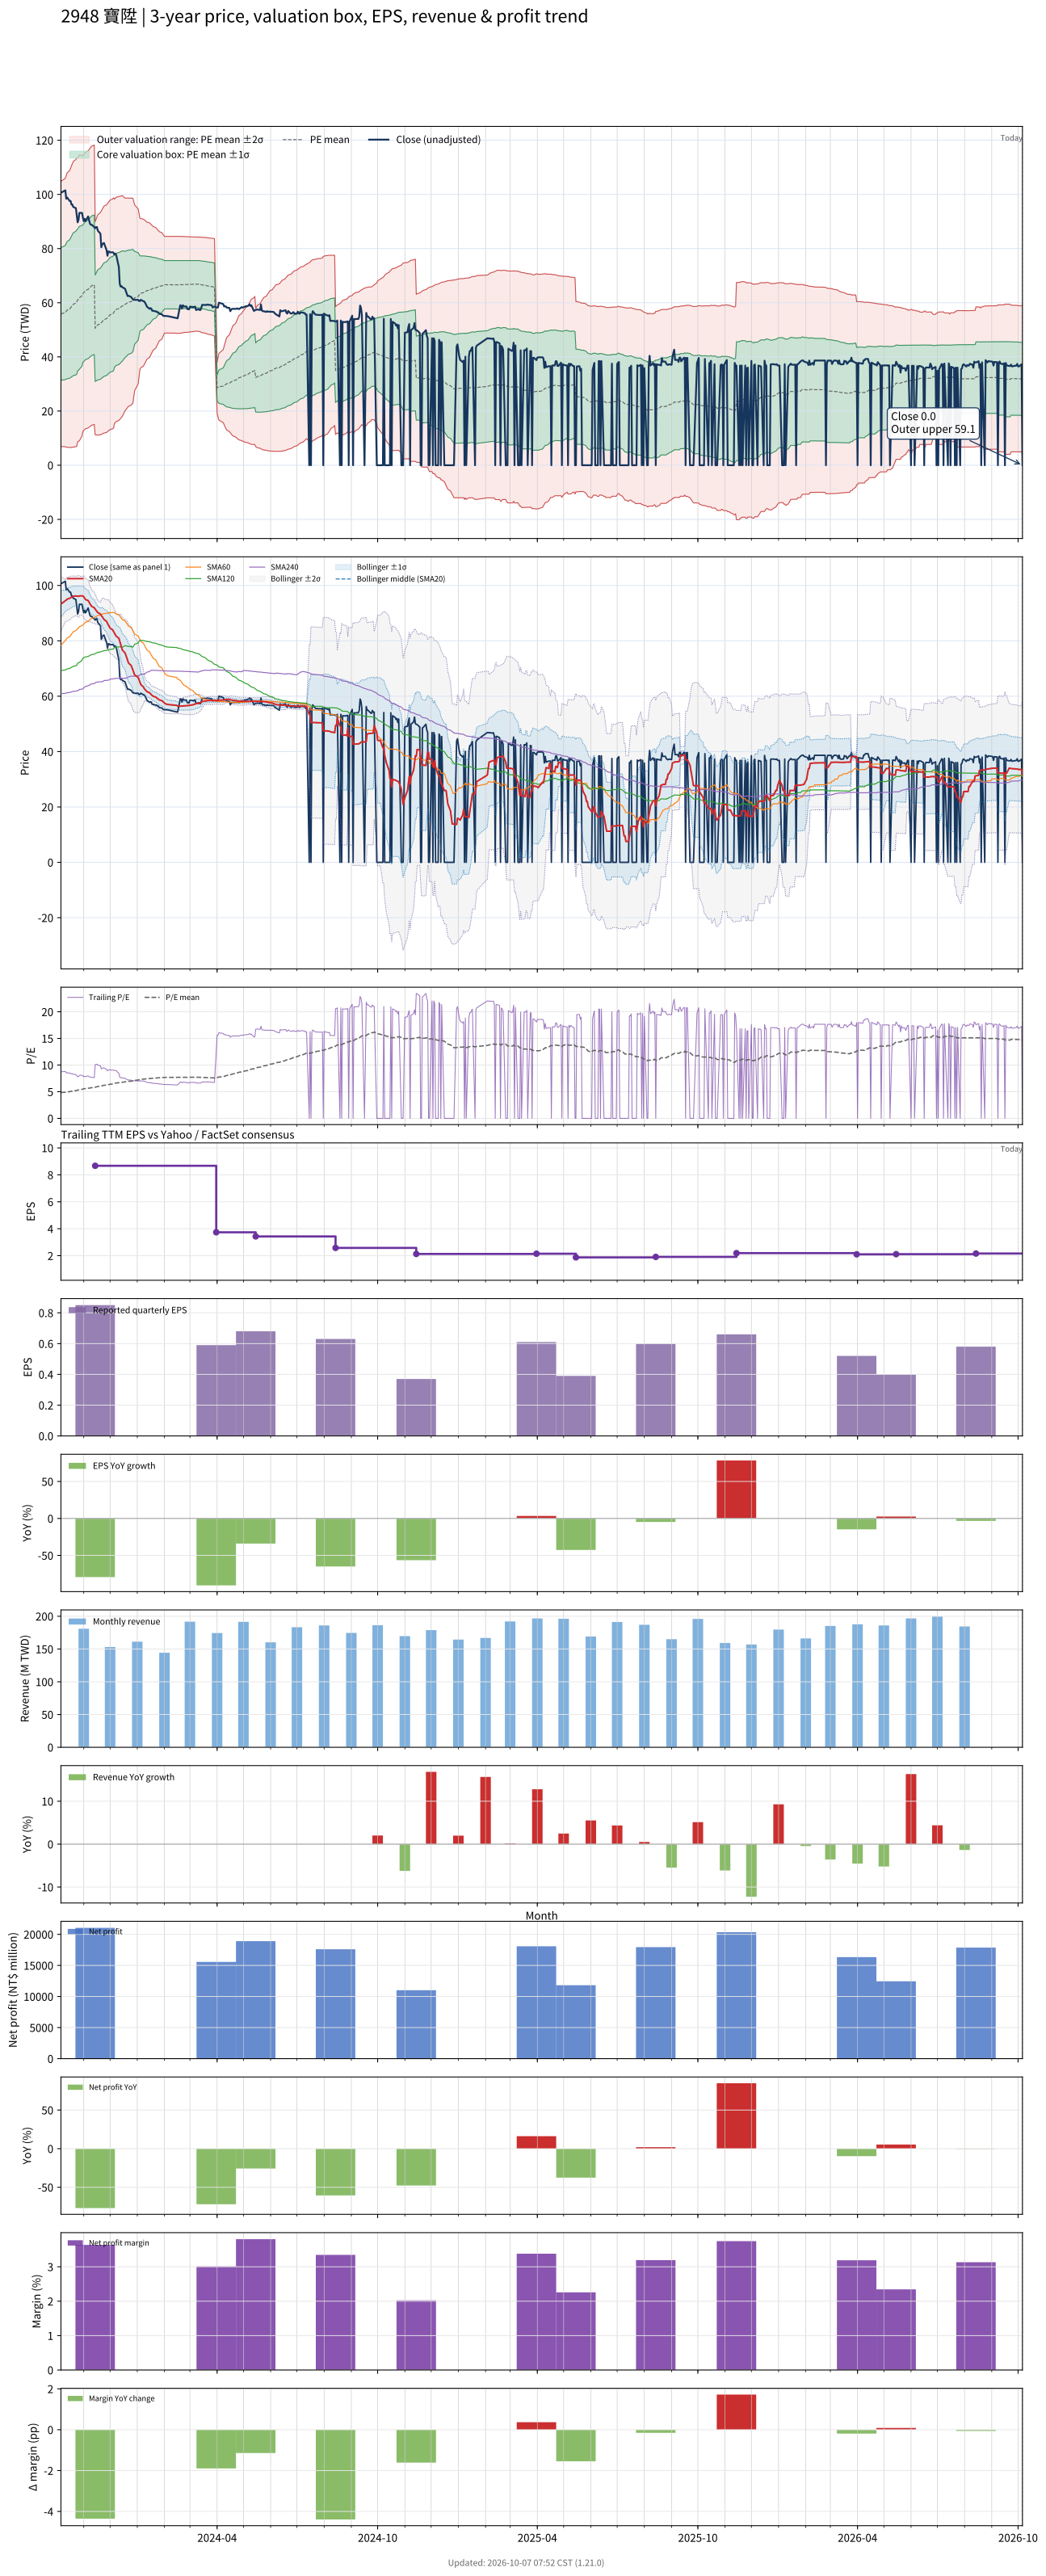

Values plotted in this chart, from the file beside it:
# chart-version: skill-stock-dynamic-val…
date, close, available_date, period_end, eps, ttm_eps, pe, pe_mean, pe_std, price_m2, price_m1, price_mean, price_p1, price_p2, forward_eps, forward_pe, forward_pe_mean, forward_pe_std, forward_price_m2, forward_price_m1, forward_price_mean, forward_price_p1, forward_price_p2, sma20
2023-10-06, 100.6, 2023-08-14, 2023-06-30, 1.8, 11.52, 8.732, 4.85, 2.123, 6.945, 31.41, 55.88, 80.35, 104.8, , , , , , , , , , 93.31
2023-10-11, 101.5, 2023-08-14, 2023-06-30, 1.8, 11.52, 8.808, 4.893, 2.151, 6.817, 31.6, 56.39, 81.17, 106, , , , , , , , , , 94.48
2023-10-12, 98.44, 2023-08-14, 2023-06-30, 1.8, 11.52, 8.542, 4.933, 2.174, 6.745, 31.79, 56.84, 81.89, 106.9, , , , , , , , , , 94.72
2023-10-13, 98.88, 2023-08-14, 2023-06-30, 1.8, 11.52, 8.58, 4.97, 2.198, 6.617, 31.94, 57.27, 82.6, 107.9, , , , , , , , , , 95.05
2023-10-16, 97.56, 2023-08-14, 2023-06-30, 1.8, 11.52, 8.466, 5.006, 2.219, 6.541, 32.12, 57.69, 83.26, 108.8, , , , , , , , , , 95.38
2023-10-17, 97.56, 2023-08-14, 2023-06-30, 1.8, 11.52, 8.466, 5.046, 2.238, 6.552, 32.35, 58.14, 83.94, 109.7, , , , , , , , , , 95.59
2023-10-18, 96.25, 2023-08-14, 2023-06-30, 1.8, 11.52, 8.352, 5.083, 2.256, 6.569, 32.57, 58.57, 84.57, 110.6, , , , , , , , , , 95.77
2023-10-19, 96.25, 2023-08-14, 2023-06-30, 1.8, 11.52, 8.352, 5.12, 2.273, 6.623, 32.81, 59.01, 85.2, 111.4, , , , , , , , , , 95.97
2023-10-20, 95.38, 2023-08-14, 2023-06-30, 1.8, 11.52, 8.276, 5.158, 2.287, 6.716, 33.08, 59.44, 85.8, 112.2, , , , , , , , , , 96.08
2023-10-23, 94.94, 2023-08-14, 2023-06-30, 1.8, 11.52, 8.238, 5.195, 2.301, 6.832, 33.35, 59.87, 86.38, 112.9, , , , , , , , , , 96.23
2023-10-24, 92.31, 2023-08-14, 2023-06-30, 1.8, 11.52, 8.011, 5.23, 2.312, 6.997, 33.63, 60.27, 86.91, 113.5, , , , , , , , , , 96.16
2023-10-25, 89.69, 2023-08-14, 2023-06-30, 1.8, 11.52, 7.783, 5.295, 2.272, 8.646, 34.83, 61.02, 87.21, 113.4, , , , , , , , , , 96.14
2023-10-26, 90.56, 2023-08-14, 2023-06-30, 1.8, 11.52, 7.859, 5.329, 2.28, 8.854, 35.13, 61.41, 87.69, 114, , , , , , , , , , 96.05
2023-10-27, 93.19, 2023-08-14, 2023-06-30, 1.8, 11.52, 8.087, 5.364, 2.29, 9.046, 35.43, 61.82, 88.21, 114.6, , , , , , , , , , 96.21
2023-10-30, 93.19, 2023-08-14, 2023-06-30, 1.8, 11.52, 8.087, 5.432, 2.249, 10.76, 36.68, 62.6, 88.51, 114.4, , , , , , , , , , 96.25
2023-10-31, 91.44, 2023-08-14, 2023-06-30, 1.8, 11.52, 7.935, 5.498, 2.204, 12.55, 37.96, 63.36, 88.76, 114.2, , , , , , , , , , 96.21
2023-11-01, 90.12, 2023-08-14, 2023-06-30, 1.8, 11.52, 7.821, 5.532, 2.209, 12.84, 38.29, 63.75, 89.2, 114.7, , , , , , , , , , 95.9
2023-11-02, 91, 2023-08-14, 2023-06-30, 1.8, 11.52, 7.897, 5.566, 2.213, 13.13, 38.63, 64.14, 89.65, 115.2, , , , , , , , , , 95.38
2023-11-03, 90.12, 2023-08-14, 2023-06-30, 1.8, 11.52, 7.821, 5.6, 2.216, 13.46, 38.99, 64.53, 90.07, 115.6, , , , , , , , , , 94.92
2023-11-06, 91.88, 2023-08-14, 2023-06-30, 1.8, 11.52, 7.973, 5.636, 2.22, 13.79, 39.37, 64.95, 90.52, 116.1, , , , , , , , , , 94.54
2023-11-07, 90.56, 2023-08-14, 2023-06-30, 1.8, 11.52, 7.859, 5.666, 2.225, 14.01, 39.65, 65.29, 90.94, 116.6, , , , , , , , , , 94.04
2023-11-08, 89.25, 2023-08-14, 2023-06-30, 1.8, 11.52, 7.745, 5.696, 2.229, 14.26, 39.95, 65.63, 91.32, 117, , , , , , , , , , 93.43
2023-11-09, 88.81, 2023-08-14, 2023-06-30, 1.8, 11.52, 7.707, 5.724, 2.232, 14.52, 40.24, 65.97, 91.69, 117.4, , , , , , , , , , 92.95
2023-11-10, 88.81, 2023-08-14, 2023-06-30, 1.8, 11.52, 7.707, 5.754, 2.235, 14.78, 40.54, 66.3, 92.06, 117.8, , , , , , , , , , 92.44
2023-11-13, 87.94, 2023-08-14, 2023-06-30, 1.8, 11.52, 7.631, 5.782, 2.237, 15.07, 40.85, 66.63, 92.41, 118.2, , , , , , , , , , 91.96
2023-11-14, 87.5, 2023-11-14, 2023-09-30, 0.85, 8.671, 10.09, 5.831, 2.267, 11.26, 30.91, 50.57, 70.22, 89.87, , , , , , , , , , 91.46
2023-11-15, 87.94, 2023-11-14, 2023-09-30, 0.85, 8.671, 10.14, 5.881, 2.295, 11.19, 31.1, 51, 70.9, 90.8, , , , , , , , , , 91.04
2023-11-16, 87.94, 2023-11-14, 2023-09-30, 0.85, 8.671, 10.14, 5.931, 2.322, 11.15, 31.29, 51.43, 71.57, 91.7, , , , , , , , , , 90.63
2023-11-17, 86.62, 2023-11-14, 2023-09-30, 0.85, 8.671, 9.99, 5.98, 2.346, 11.17, 31.51, 51.85, 72.19, 92.53, , , , , , , , , , 90.19
2023-11-20, 85.49, 2023-11-14, 2023-09-30, 0.85, 8.671, 9.859, 6.027, 2.366, 11.22, 31.74, 52.26, 72.78, 93.3, , , , , , , , , , 89.72
2023-11-21, 80.5, 2023-11-14, 2023-09-30, 0.85, 8.671, 9.284, 6.069, 2.379, 11.38, 32, 52.63, 73.26, 93.88, , , , , , , , , , 89.13
2023-11-22, 81.64, 2023-11-14, 2023-09-30, 0.85, 8.671, 9.415, 6.113, 2.392, 11.53, 32.27, 53.01, 73.75, 94.49, , , , , , , , , , 88.72
2023-11-23, 81.81, 2023-11-14, 2023-09-30, 0.85, 8.671, 9.435, 6.157, 2.404, 11.7, 32.54, 53.39, 74.23, 95.08, , , , , , , , , , 88.29
2023-11-24, 82.08, 2023-11-14, 2023-09-30, 0.85, 8.671, 9.465, 6.201, 2.416, 11.88, 32.82, 53.77, 74.72, 95.67, , , , , , , , , , 87.73
2023-11-27, 79.45, 2023-11-14, 2023-09-30, 0.85, 8.671, 9.162, 6.243, 2.423, 12.11, 33.12, 54.13, 75.15, 96.16, , , , , , , , , , 87.05
2023-11-28, 77.35, 2023-11-14, 2023-09-30, 0.85, 8.671, 8.92, 6.284, 2.427, 12.4, 33.44, 54.49, 75.53, 96.58, , , , , , , , , , 86.34
2023-11-29, 78.92, 2023-11-14, 2023-09-30, 0.85, 8.671, 9.102, 6.325, 2.433, 12.65, 33.75, 54.84, 75.94, 97.03, , , , , , , , , , 85.78
2023-11-30, 78.92, 2023-11-14, 2023-09-30, 0.85, 8.671, 9.102, 6.366, 2.438, 12.93, 34.06, 55.2, 76.34, 97.47, , , , , , , , , , 85.18
2023-12-01, 78.58, 2023-11-14, 2023-09-30, 0.85, 8.671, 9.062, 6.406, 2.442, 13.2, 34.37, 55.55, 76.72, 97.9, , , , , , , , , , 84.6
2023-12-04, 78.66, 2023-11-14, 2023-09-30, 0.85, 8.671, 9.072, 6.445, 2.446, 13.46, 34.68, 55.89, 77.1, 98.32, , , , , , , , , , 83.94
2023-12-05, 78.4, 2023-11-14, 2023-09-30, 0.85, 8.671, 9.041, 6.485, 2.45, 13.74, 34.99, 56.23, 77.48, 98.72, , , , , , , , , , 83.33
2023-12-06, 77.79, 2023-11-14, 2023-09-30, 0.85, 8.671, 8.971, 6.559, 2.387, 15.49, 36.19, 56.88, 77.57, 98.27, , , , , , , , , , 82.76
2023-12-07, 78.14, 2023-11-14, 2023-09-30, 0.85, 8.671, 9.011, 6.599, 2.388, 15.81, 36.51, 57.22, 77.92, 98.63, , , , , , , , , , 82.22
2023-12-08, 77.61, 2023-11-14, 2023-09-30, 0.85, 8.671, 8.951, 6.637, 2.388, 16.14, 36.84, 57.55, 78.26, 98.97, , , , , , , , , , 81.66
2023-12-11, 73.15, 2023-11-14, 2023-09-30, 0.85, 8.671, 8.436, 6.671, 2.384, 16.5, 37.18, 57.85, 78.52, 99.2, , , , , , , , , , 80.92
2023-12-12, 67.03, 2023-11-14, 2023-09-30, 0.85, 8.671, 7.73, 6.7, 2.376, 16.88, 37.49, 58.1, 78.7, 99.31, , , , , , , , , , 79.9
2023-12-13, 65.97, 2023-11-14, 2023-09-30, 0.85, 8.671, 7.608, 6.727, 2.368, 17.27, 37.8, 58.33, 78.86, 99.39, , , , , , , , , , 78.8
2023-12-14, 66.15, 2023-11-14, 2023-09-30, 0.85, 8.671, 7.629, 6.756, 2.357, 17.7, 38.14, 58.58, 79.02, 99.46, , , , , , , , , , 77.71
2023-12-15, 65.71, 2023-11-14, 2023-09-30, 0.85, 8.671, 7.578, 6.783, 2.348, 18.1, 38.46, 58.82, 79.18, 99.53, , , , , , , , , , 76.67
2023-12-18, 65.19, 2023-11-14, 2023-09-30, 0.85, 8.671, 7.518, 6.846, 2.264, 20.1, 39.73, 59.36, 78.99, 98.63, , , , , , , , , , 75.65
2023-12-19, 64.22, 2023-11-14, 2023-09-30, 0.85, 8.671, 7.407, 6.871, 2.253, 20.52, 40.05, 59.58, 79.12, 98.65, , , , , , , , , , 74.84
2023-12-20, 63.35, 2023-11-14, 2023-09-30, 0.85, 8.671, 7.306, 6.896, 2.241, 20.94, 40.37, 59.8, 79.23, 98.66, , , , , , , , , , 73.92
2023-12-21, 62.48, 2023-11-14, 2023-09-30, 0.85, 8.671, 7.205, 6.92, 2.229, 21.35, 40.67, 60, 79.33, 98.66, , , , , , , , , , 72.96
2023-12-22, 62.56, 2023-11-14, 2023-09-30, 0.85, 8.671, 7.215, 6.943, 2.217, 21.76, 40.98, 60.21, 79.43, 98.65, , , , , , , , , , 71.98
2023-12-25, 62.12, 2023-11-14, 2023-09-30, 0.85, 8.671, 7.164, 6.966, 2.205, 22.17, 41.29, 60.41, 79.52, 98.64, , , , , , , , , , 71.12
2023-12-26, 61.69, 2023-11-14, 2023-09-30, 0.85, 8.671, 7.114, 6.989, 2.192, 22.59, 41.6, 60.6, 79.61, 98.62, , , , , , , , , , 70.33
2023-12-27, 61.25, 2023-11-14, 2023-09-30, 0.85, 8.671, 7.064, 7.011, 2.179, 23.02, 41.91, 60.8, 79.69, 98.58, , , , , , , , , , 69.45
2023-12-28, 61.08, 2023-11-14, 2023-09-30, 0.85, 8.671, 7.043, 7.07, 2.081, 25.22, 43.26, 61.31, 79.35, 97.39, , , , , , , , , , 68.56
2023-12-29, 61.08, 2023-11-14, 2023-09-30, 0.85, 8.671, 7.043, 7.129, 1.976, 27.54, 44.68, 61.82, 78.95, 96.09, , , , , , , , , , 67.68
... 668 more rows
